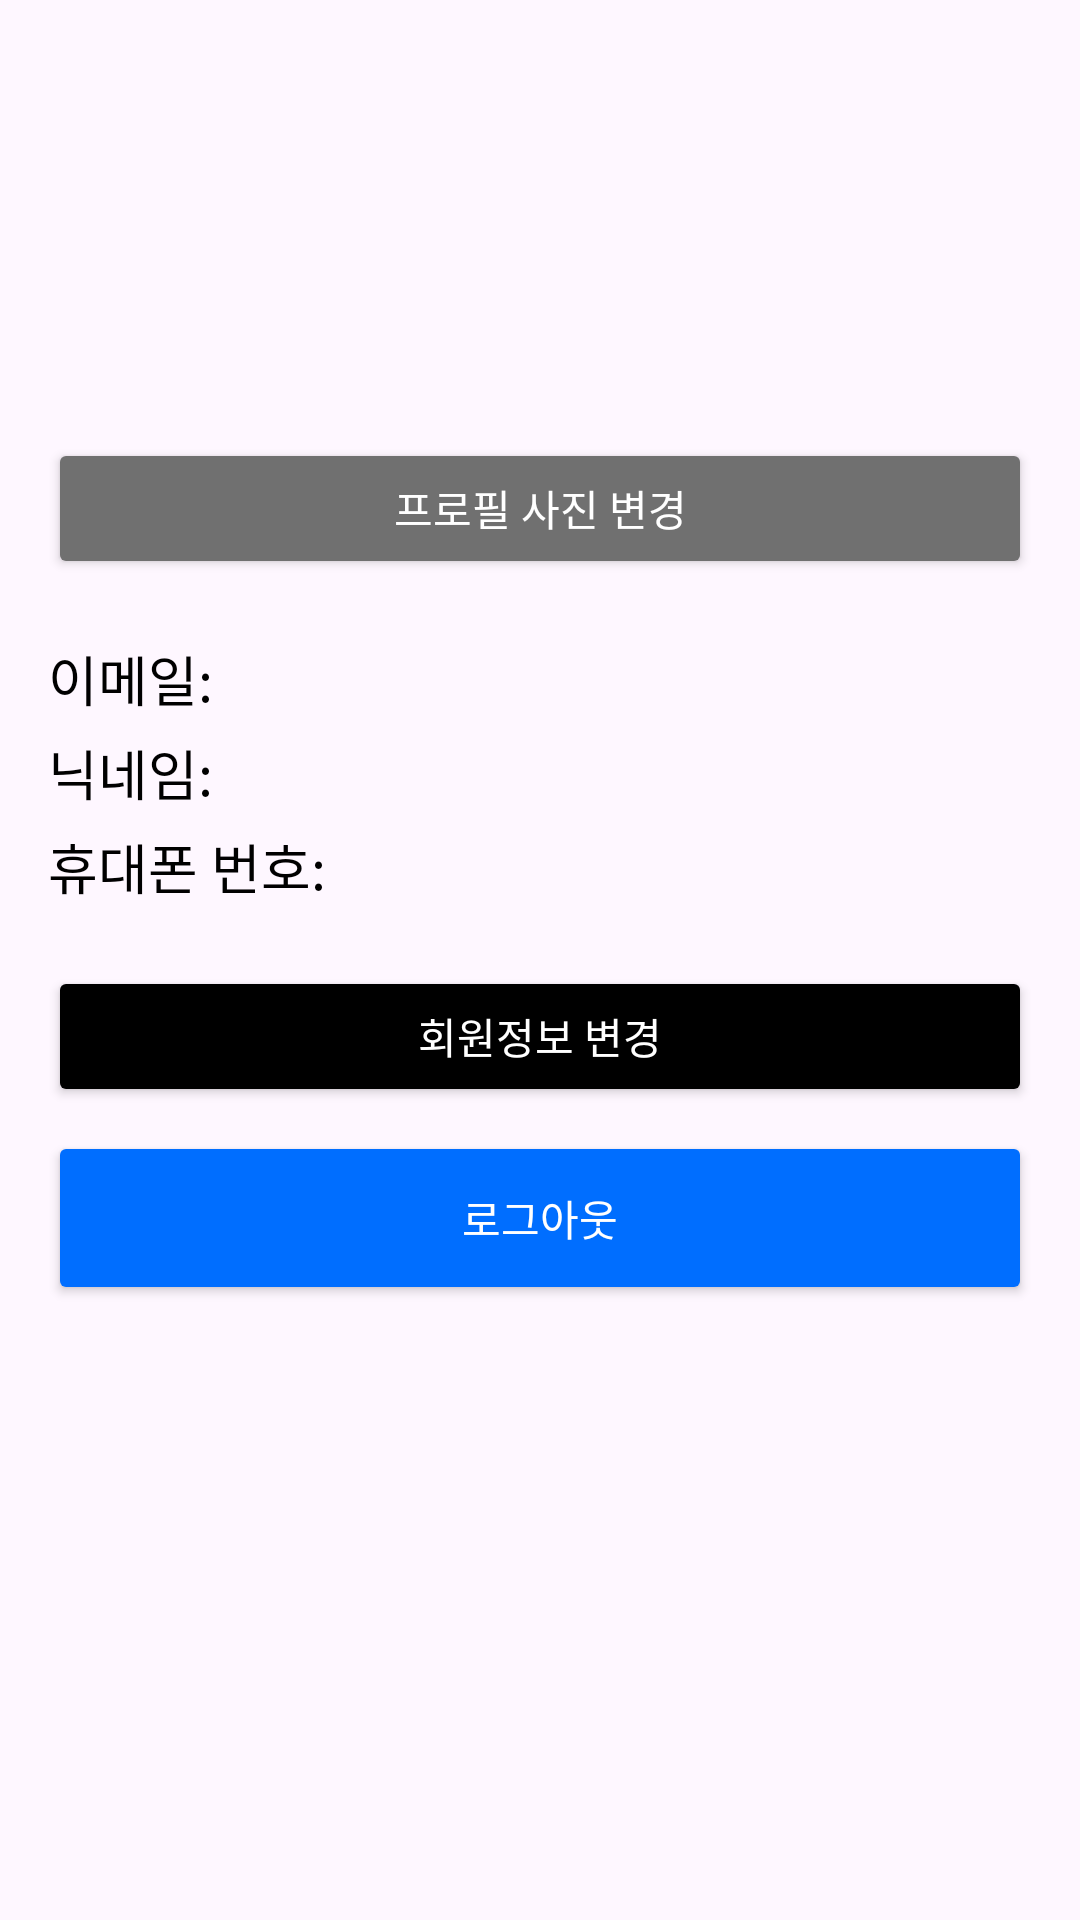

Layout XML and referenced resources for this Android screen:
<!-- AndroidManifest.xml: application theme Theme.To_Yoursim -->
<!-- res/layout/fragment_my.xml -->
<?xml version="1.0" encoding="utf-8"?>
<androidx.constraintlayout.widget.ConstraintLayout
    xmlns:android="http://schemas.android.com/apk/res/android"
    xmlns:app="http://schemas.android.com/apk/res-auto"
    android:layout_width="match_parent"
    android:layout_height="match_parent"
    android:padding="16dp">

    <com.google.android.material.imageview.ShapeableImageView
        android:id="@+id/imageViewProfile"
        android:layout_width="100dp"
        android:layout_height="100dp"
        android:layout_marginBottom="16dp"
        android:src="@drawable/default_profile"
        android:scaleType="centerCrop"
        android:layout_marginTop="10dp"
        app:shapeAppearanceOverlay="@style/CircularImage"
        app:layout_constraintTop_toTopOf="parent"
        app:layout_constraintStart_toStartOf="parent"
        app:layout_constraintEnd_toEndOf="parent"/>

    <TextView
        android:id="@+id/textViewUsername"
        android:layout_width="0dp"
        android:layout_height="wrap_content"
        android:text="이메일: "
        android:textSize="18sp"
        android:textColor="@android:color/black"
        android:layout_marginTop="20dp"
        app:layout_constraintTop_toBottomOf="@id/btnChangeProfileImage"
        app:layout_constraintStart_toStartOf="parent"
        app:layout_constraintEnd_toEndOf="parent"
        android:layout_marginBottom="8dp" />

    <TextView
        android:id="@+id/textViewNickname"
        android:layout_width="0dp"
        android:layout_height="wrap_content"
        android:text="닉네임: "
        android:textSize="18sp"
        android:textColor="@android:color/black"
        android:layout_marginTop="5dp"
        app:layout_constraintTop_toBottomOf="@id/textViewUsername"
        app:layout_constraintStart_toStartOf="parent"
        app:layout_constraintEnd_toEndOf="parent"
        android:layout_marginBottom="8dp" />

    <TextView
        android:id="@+id/textViewPhone"
        android:layout_width="0dp"
        android:layout_height="wrap_content"
        android:text="휴대폰 번호: "
        android:textSize="18sp"
        android:textColor="@android:color/black"
        android:layout_marginTop="5dp"
        app:layout_constraintTop_toBottomOf="@id/textViewNickname"
        app:layout_constraintStart_toStartOf="parent"
        app:layout_constraintEnd_toEndOf="parent"
        android:layout_marginBottom="8dp" />

    <Button
        android:id="@+id/btnChangeProfileImage"
        android:layout_width="0dp"
        android:layout_height="47dp"
        android:text="프로필 사진 변경"
        android:textColor="#ffffff"
        android:backgroundTint="@color/buttonDarkGray"
        android:layout_marginTop="20dp"
        app:layout_constraintTop_toBottomOf="@id/imageViewProfile"
        app:layout_constraintStart_toStartOf="parent"
        app:layout_constraintEnd_toEndOf="parent" />

    <Button
        android:id="@+id/btnChangeUserInfo"
        android:layout_width="0dp"
        android:layout_height="47dp"
        android:layout_marginTop="20dp"
        android:backgroundTint="#000000"
        android:text="회원정보 변경"
        android:textColor="#ffffff"
        app:layout_constraintEnd_toEndOf="parent"
        app:layout_constraintHorizontal_bias="0.0"
        app:layout_constraintStart_toStartOf="parent"
        app:layout_constraintTop_toBottomOf="@id/textViewPhone" />


    <Button
        android:id="@+id/btnLogout"
        android:layout_width="0dp"
        android:layout_height="58dp"
        android:layout_marginTop="8dp"
        android:backgroundTint="@color/tossPrimary"
        android:text="로그아웃"
        android:textColor="#ffffff"
        app:layout_constraintEnd_toEndOf="parent"
        app:layout_constraintHorizontal_bias="0.0"
        app:layout_constraintStart_toStartOf="parent"
        app:layout_constraintTop_toBottomOf="@id/btnChangeUserInfo" />
</androidx.constraintlayout.widget.ConstraintLayout>
<!-- resources referenced by this layout -->
<resources>
  <color name="buttonDarkGray">#707070</color>
  <color name="tossPrimary">#006EFF</color>
  <style name="CircularImage">
          <item name="cornerFamily">rounded</item>
          <item name="cornerSize">50%</item>
      </style>
  <style name="Theme.To_Yoursim" parent="Base.Theme.To_Yoursim" />
  <style name="Base.Theme.To_Yoursim" parent="Theme.Material3.DayNight.NoActionBar">
          
          
      </style>
</resources>
